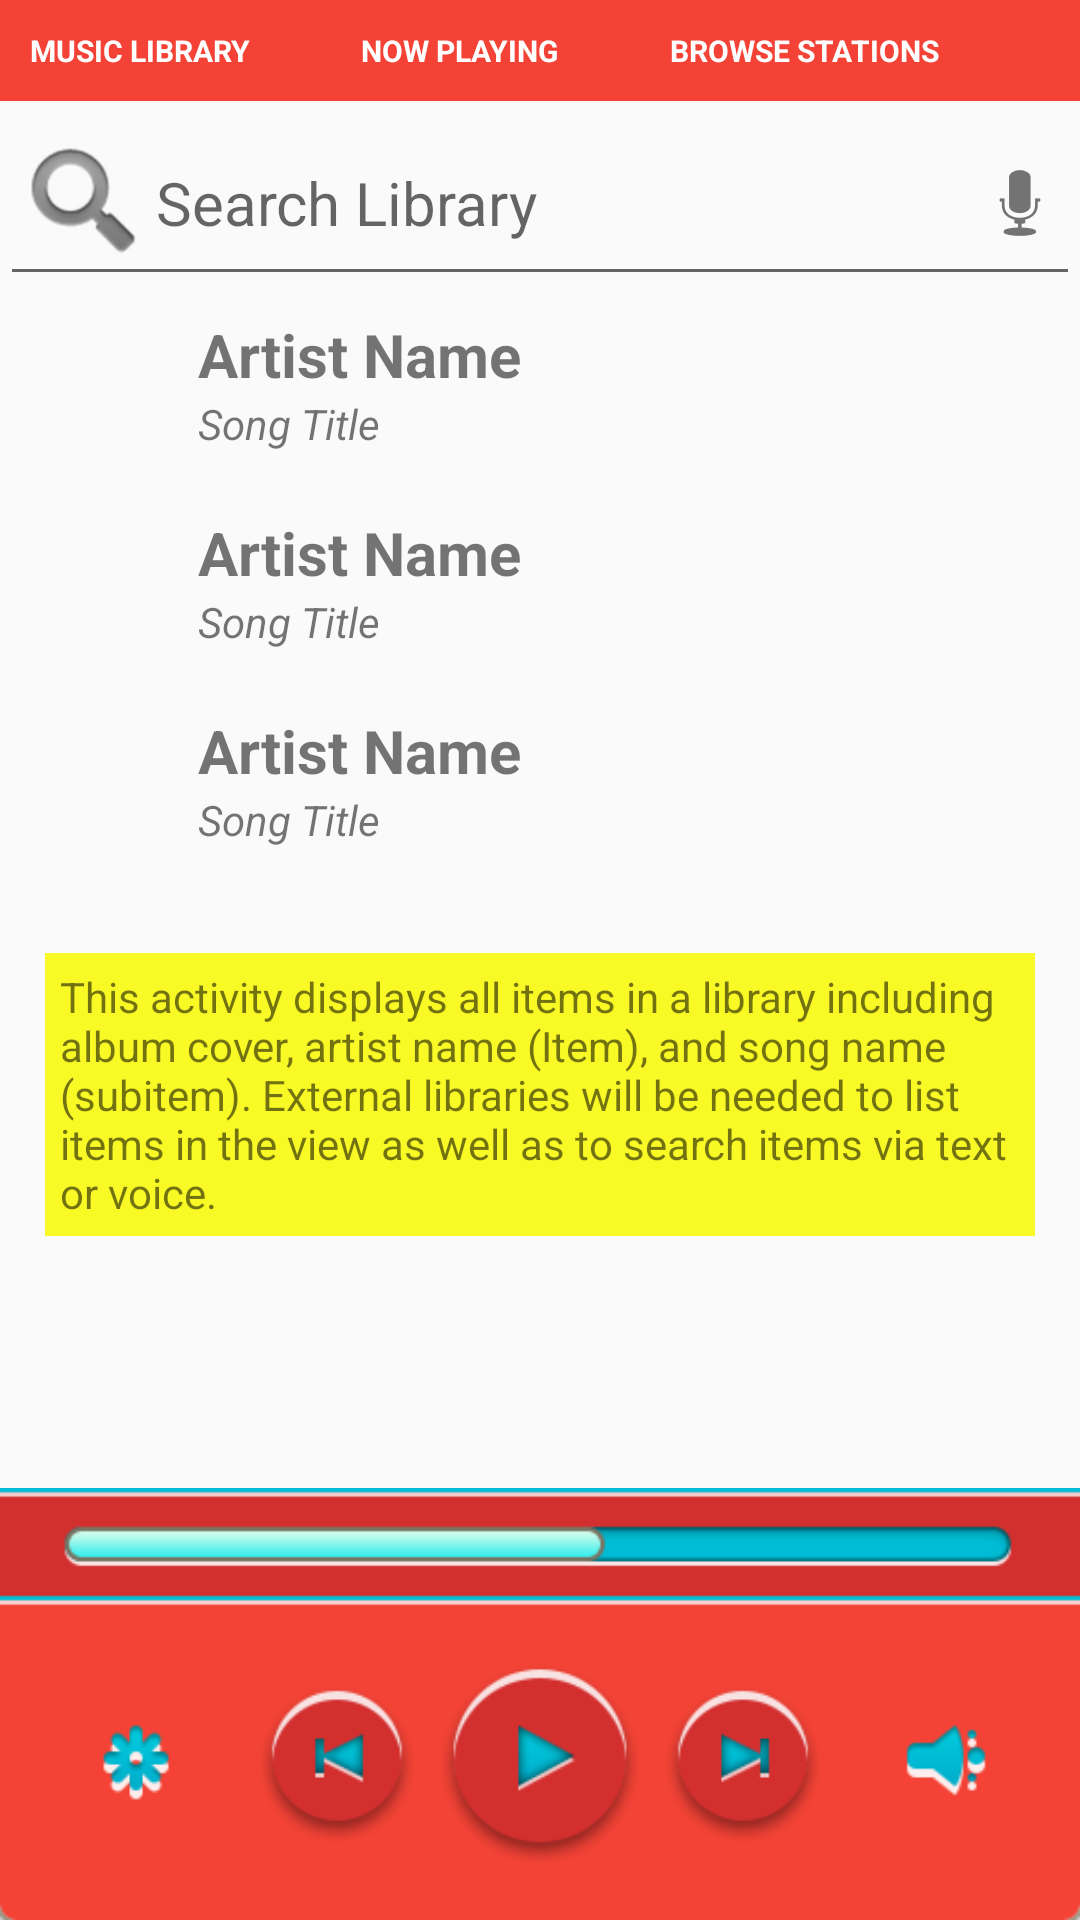

This screen was rendered from an Android layout file. Write that file and the resources it references.
<!-- AndroidManifest.xml: application theme AppTheme -->
<!-- res/layout/activity_main.xml -->
<?xml version="1.0" encoding="utf-8"?>
<RelativeLayout xmlns:android="http://schemas.android.com/apk/res/android"
    xmlns:tools="http://schemas.android.com/tools"
    android:layout_width="match_parent"
    android:layout_height="match_parent"
    android:focusableInTouchMode="true">

    <LinearLayout
        android:id="@+id/mainMenu"
        style="@style/mainMenuStyle">

        <TextView
            android:id="@+id/music_library"
            style="@style/mainMenuText"
            android:text="Music Library" />

        <TextView
            android:id="@+id/now_playing"
            style="@style/mainMenuText"
            android:text="Now Playing" />

        <TextView
            android:id="@+id/browse_stations"
            style="@style/mainMenuText"
            android:text="Browse Stations" />
    </LinearLayout>

    <EditText
        android:id="@+id/search_library"
        android:layout_width="match_parent"
        android:layout_height="wrap_content"
        android:layout_below="@+id/mainMenu"
        android:layout_marginBottom="6dp"
        android:drawableLeft="@android:drawable/ic_search_category_default"
        android:drawableRight="@android:drawable/ic_btn_speak_now"
        android:hint="@string/search_library"
        android:singleLine="true"
        android:textSize="20sp" />

    <LinearLayout
        android:id="@+id/art_info_wrapper"
        android:layout_width="match_parent"
        android:layout_height="wrap_content"
        android:layout_below="@+id/search_library"
        android:baselineAligned="false"
        android:orientation="horizontal"
        android:weightSum="1">

        <LinearLayout
            android:id="@+id/album_art"
            android:layout_width="wrap_content"
            android:layout_height="181dp"
            android:orientation="vertical">

            <ImageView
                style="@style/albumArt"
                android:contentDescription="@string/album_art_placeholder" />

            <ImageView
                style="@style/albumArt"
                android:contentDescription="@string/album_art_placeholder2" />

            <ImageView
                style="@style/albumArt"
                android:contentDescription="@string/album_art_placeholder3" />
        </LinearLayout>

        <LinearLayout
            android:id="@+id/linearLayout"
            android:layout_width="wrap_content"
            android:layout_height="wrap_content"
            android:orientation="vertical">

            <TextView style="@style/artistInfo" />

            <TextView style="@style/trackInfo" />

            <TextView style="@style/artistInfo" />

            <TextView style="@style/trackInfo" />

            <TextView style="@style/artistInfo" />

            <TextView style="@style/trackInfo" />
        </LinearLayout>
    </LinearLayout>

    <TextView
        android:id="@+id/textViewDescription"
        style="@style/textViewDescriptionTag"
        android:text="@string/music_library_description"
        android:layout_below="@+id/art_info_wrapper"
        android:layout_centerHorizontal="true" />
    <ImageView
        android:layout_width="match_parent"
        android:layout_height="wrap_content"
        android:adjustViewBounds="true"
        android:src="@drawable/media_controls"
        android:contentDescription="@string/media_controls_browse_stations"
        android:layout_alignParentBottom="true" />

</RelativeLayout>
<!-- resources referenced by this layout -->
<resources>
  <!-- drawable media_controls: png bitmap (drawable, 35354 bytes) -->
  <string name="album_art_placeholder">album art placeholder</string>
  <string name="album_art_placeholder2">album art placeholder</string>
  <string name="album_art_placeholder3">album art placeholder</string>
  <string name="media_controls_browse_stations">media controls browse stations</string>
  <string name="music_library_description">This activity displays all items in a library including album cover, artist name (Item), and song name (subitem). External libraries will be needed to list items in the view as well as to search items via text or voice.</string>
  <string name="search_library">Search Library</string>
  <style name="albumArt">
          <item name="android:layout_width">50dp</item>
          <item name="android:layout_height">50dp</item>
          <item name="android:layout_marginBottom">15dp</item>
          <item name="android:layout_marginLeft">6dp</item>
          <item name="android:scaleType">fitStart</item>
          <item name="android:src">@drawable/no_album_art</item>
      </style>
  <style name="artistInfo">
          <item name="android:layout_width">wrap_content</item>
          <item name="android:layout_height">match_parent</item>
          <item name="android:layout_marginLeft">10dp</item>
          <item name="android:text">Artist Name</item>
          <item name="android:textStyle">bold</item>
          <item name="android:textSize">20sp</item>
      </style>
  <style name="mainMenuStyle">
          <item name="android:layout_width">match_parent</item>
          <item name="android:layout_height">wrap_content</item>
          <item name="android:padding">10dp</item>
          <item name="android:background">#f44336</item>
          <item name="android:orientation">horizontal</item>
      </style>
  <style name="mainMenuText">
          <item name="android:layout_width">wrap_content</item>
          <item name="android:layout_height">wrap_content</item>
          <item name="android:layout_margin">@dimen/activity_horizontal_margin</item>
          <item name="android:textAllCaps">true</item>
          <item name="android:layout_weight">1</item>
          <item name="android:textColor">#FFFFFF</item>
          <item name="android:textSize">10sp</item>
          <item name="android:textStyle">bold</item>
          <item name="android:singleLine">true</item>
          <item name="android:clickable">true</item>
      </style>
  <style name="textViewDescriptionTag">
          <item name="android:layout_width">match_parent</item>
          <item name="android:layout_height">wrap_content</item>
          <item name="android:layout_centerHorizontal">true</item>
          <item name="android:layout_margin">15dp</item>
          <item name="android:background">#f9f926</item>
          <item name="android:padding">5dp</item>
      </style>
  <style name="trackInfo">
          <item name="android:layout_width">wrap_content</item>
          <item name="android:layout_height">match_parent</item>
          <item name="android:layout_marginBottom">20dp</item>
          <item name="android:layout_marginLeft">10dp</item>
          <item name="android:text">Song Title</item>
          <item name="android:textStyle">italic</item>
      </style>
  <style name="AppTheme" parent="Theme.AppCompat.Light.NoActionBar">
          
          <item name="colorPrimary">@color/colorPrimary</item>
          <item name="colorPrimaryDark">@color/colorPrimaryDark</item>
          <item name="colorAccent">@color/colorAccent</item>
      </style>
  <!-- not gathered from this repository: default colours our renderer supplied (Android Studio template values) -->
  <color name="colorPrimary">#FF6200EE</color>
  <color name="colorPrimaryDark">#FF3700B3</color>
  <color name="colorAccent">#FF03DAC5</color>
</resources>
